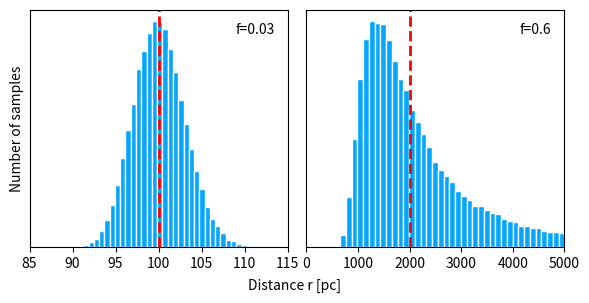

Here is the Python script that generated this plot:
"""
This is a Python program that plots stellar distances from
simulated parallaxes that have measurement uncertainties.
"""

from scipy import stats
import matplotlib.pyplot as plt
import seaborn as sns


def plot_distance(ax, distance, f, samples, xlim, bins=40):
    """
    Plot distances from observed parallaxes.

    Parameters
    ---------
    ax: Matplotlib's axis object

    distance: float
        True distance in parsecs.

    f: float
        Fractional parallax measurement uncertainty:
            f = parallax_std_deviation / parallax

    samples: int
        Number of simulated parallax measurements.

    bins: int
        Number of bins in the histogram.

    xlim: (float, float)
        A tuple containing the lower and upper limit for the x axis.
    """

    # True distance in parsecs
    parallax = 1 / distance
    parallax_std_deviation = f * parallax

    # Draw random samples from normal distributions around 'true' parallax
    # using measurement uncertainty as standard deviation.
    # Here we assume the measurement uncertainties arenormally distributed.
    parallax_measured = stats.norm.rvs(loc=parallax,
                                       scale=parallax_std_deviation,
                                       size=samples)

    # Calculate distances from parallaxes using the standard equation
    distance_measured = 1 / parallax_measured

    # Exclude distances that are beyond the x-axis limits
    distance_measured = distance_measured[(distance_measured > xlim[0]) &
                                          (distance_measured < xlim[1])]

    # Show histogram of distances
    sns.distplot(distance_measured, kde=False, norm_hist=True,
                 ax=ax, bins=bins,
                 hist_kws={
                    "color": "#00a6ff",
                    "zorder": 1,
                    "edgecolor": "#FFFFFF",
                    "linewidth": 1,
                    "alpha": 1})

    # Draw vertical line for true distances
    ax.axvline(x=distance, ymin=0, ymax=1, lw=2,
               color='red', linestyle="--")

    # Remove ticks and tick labels
    ax.get_yaxis().set_ticks([])

    # Set x-axis limits
    ax.set_xlim(xlim)

    # Show the fractional uncertainty of the parallax measurement
    ax.text(0.95, 0.90, f'f={f}',
            horizontalalignment='right',
            transform=ax.transAxes)


def make_plot(file_name):
    """
    Plot distribution of distances.

    Parameters
    ---------

    file_name: str
        Name of plot file that will be created.
    """

    fig, axs = plt.subplots(1, 2, sharey=False, figsize=[6, 3])

    plot_distance(ax=axs[0], distance=100, f=0.03, samples=100000,
                  xlim=[85, 115])

    plot_distance(ax=axs[1], distance=2000, f=0.6, samples=100000,
                  xlim=[0, 5000])

    # Label the axes
    axs[0].set_ylabel("Number of samples")
    fig.text(0.5, 0.03, "Distance r [pc]", va='center', ha='center')
    plt.tight_layout(rect=[0, 0.03, 1, 1])

    fig.savefig(fname=file_name, dpi=600)


if __name__ == '__main__':
    make_plot(file_name="measured_distances.pdf")
    print("We are done")
